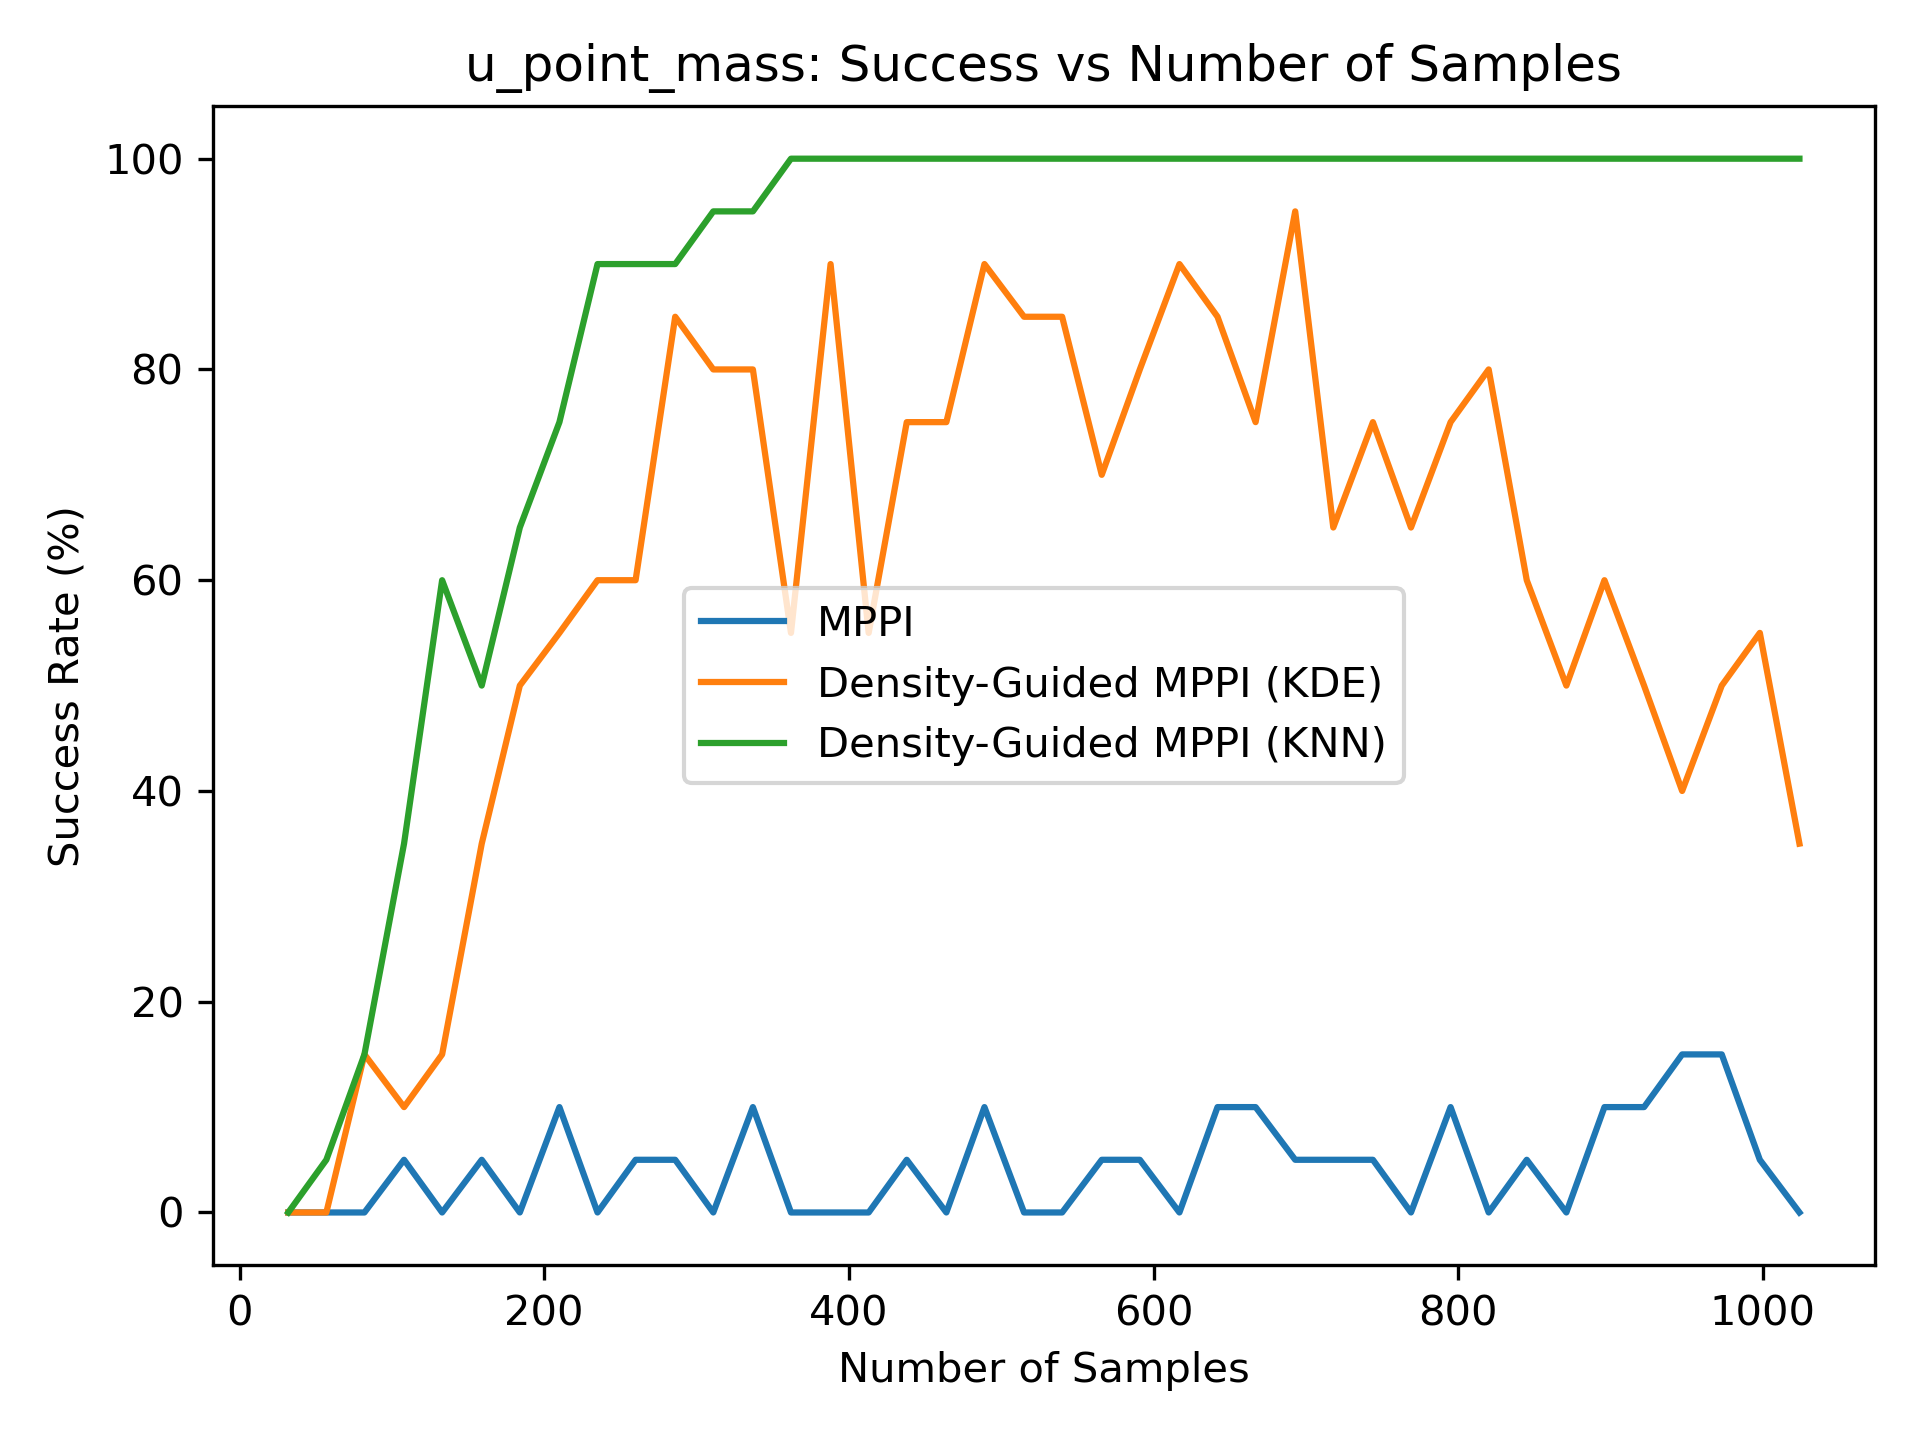

The file beside this chart, header and first rows:
0.000000000000000000e+00, 0.000000000000000000e+00, 0.000000000000000000e+00, 5.000000000000000000e+00, 0.000000000000000000e+00, 5.000000000000000000e+00, 0.000000000000000000e+00, 1.000000000000000000e+01, 0.000000000000000000e+00, 5.000000000000000000e+00, 5.000000000000000000e+00, 0.000000000000000000e+00, 1.000000000000000000e+01, 0.000000000000000000e+00, 0.000000000000000000e+00, 0.000000000000000000e+00, 5.000000000000000000e+00, 0.000000000000000000e+00, 1.000000000000000000e+01, 0.000000000000000000e+00, 0.000000000000000000e+00, 5.000000000000000000e+00, 5.000000000000000000e+00, 0.000000000000000000e+00
0.000000000000000000e+00, 0.000000000000000000e+00, 1.500000000000000000e+01, 1.000000000000000000e+01, 1.500000000000000000e+01, 3.500000000000000000e+01, 5.000000000000000000e+01, 5.500000000000000000e+01, 6.000000000000000000e+01, 6.000000000000000000e+01, 8.500000000000000000e+01, 8.000000000000000000e+01, 8.000000000000000000e+01, 5.500000000000000000e+01, 9.000000000000000000e+01, 5.500000000000000000e+01, 7.500000000000000000e+01, 7.500000000000000000e+01, 9.000000000000000000e+01, 8.500000000000000000e+01, 8.500000000000000000e+01, 7.000000000000000000e+01, 8.000000000000000000e+01, 9.000000000000000000e+01
0.000000000000000000e+00, 5.000000000000000000e+00, 1.500000000000000000e+01, 3.500000000000000000e+01, 6.000000000000000000e+01, 5.000000000000000000e+01, 6.500000000000000000e+01, 7.500000000000000000e+01, 9.000000000000000000e+01, 9.000000000000000000e+01, 9.000000000000000000e+01, 9.500000000000000000e+01, 9.500000000000000000e+01, 1.000000000000000000e+02, 1.000000000000000000e+02, 1.000000000000000000e+02, 1.000000000000000000e+02, 1.000000000000000000e+02, 1.000000000000000000e+02, 1.000000000000000000e+02, 1.000000000000000000e+02, 1.000000000000000000e+02, 1.000000000000000000e+02, 1.000000000000000000e+02
